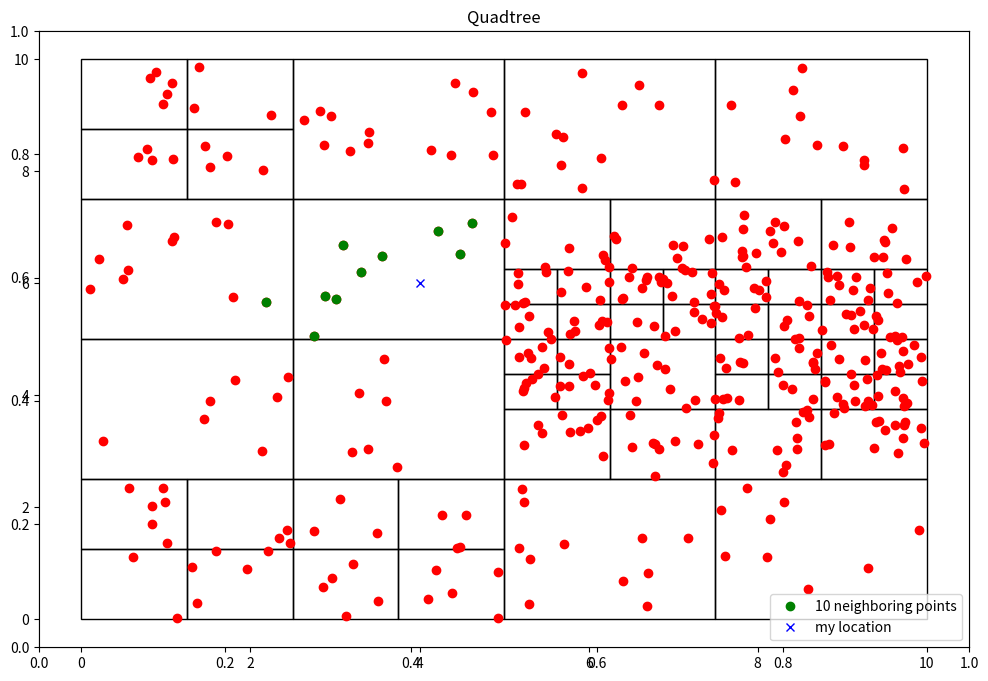

Recreate this plot in Python.

'''
    Quadtree the data structure for spatial indexing.
    In Quadtree every nodes have exactly four children. When the 
    number of points in a leaf reaches a specific threshold, the tree
    recursively divides.  
'''

from __future__ import absolute_import
import heapq
from itertools import islice
from math import sqrt 
from random import uniform

from matplotlib import patches

import matplotlib.pyplot as plt
class Point:

    def __init__(self, x, y):
        self.x = x
        self.y = y

        
class Node:

    def __init__(self, x0, y0, width, height, points, parent):
        self.x0 = x0
        self.y0 = y0
        self.width = width
        self.height = height
        self.points = points
        self.parent = parent
        self.children = list()
        
    def get_width(self):
        return self.width
    
    def get_height(self):
        return self.height
    
    def get_points(self):
        return self.points
    
    
class QuadTree:

    def __init__(self, area_width, area_height, threshold, points):
        self.threshold = threshold
        self.points = points
        self.root = Node(0, 0, area_width, area_height, self.points, None)
        self.subdivide()
        
    def add_point(self, x, y):
        self.points.append(Point(x, y))
        
    def get_points(self):
        return self.points
    
    def subdivide(self):
        recursive_subdivide(self.root, self.threshold)
        
    def get_plot(self):
        fig = plt.figure(figsize=(12, 8))
        plt.title("Quadtree")
        a_sub_plot = fig.add_subplot(111)
        children = find_children_recursive(self.root)
        for n in children:
            a_sub_plot.add_patch(patches.Rectangle((n.x0, n.y0), n.width, n.height, fill=False))
        plt.plot([point.x for point in self.points], [point.y for point in self.points], 'ro')
        return plt
    
    def find_node(self, x, y):
        return recursive_find(self.root, x, y)


def recursive_find(node, x, y):
    if not (node.x0 <= x <= node.x0 + node.width
            and node.y0 <= y <= node.y0 + node.height): return None
            
    if not len(node.children): return node
    
    if in_left_half(node, x) and in_lower_half(node, y): return recursive_find(node.children[0], x, y)
    elif in_right_half(node, x) and in_lower_half(node, y): return recursive_find(node.children[1], x, y)
    elif in_right_half(node, x) and in_upper_half(node, y): return recursive_find(node.children[2], x, y)
    else: return recursive_find(node.children[3], x, y)


def in_left_half(node, x):
    w, _ = get_node_half_width_height(node)
    return node.x0 <= x <= node.x0 + w


def in_right_half(node, x):
    return not in_left_half(node, x)


def in_lower_half(node, y):
    _, h = get_node_half_width_height(node)
    return node.y0 <= y <= node.y0 + h


def in_upper_half(node, y):
    return not in_lower_half(node, y)


def recursive_subdivide(node, k):
    if len(node.points) <= k: return
    
    w, h = get_node_half_width_height(node)
    
    filtered_points_for_node = points_in_region(node.x0, node.y0, w, h, node.points)
    sw_node = Node(node.x0, node.y0, w, h, filtered_points_for_node, node)
    recursive_subdivide(sw_node, k)
    
    filtered_points_for_node = points_in_region(node.x0 + w, node.y0, w, h, node.points)
    se_node = Node(node.x0 + w, node.y0, w, h, filtered_points_for_node, node)
    recursive_subdivide(se_node, k)
    
    filtered_points_for_node = points_in_region(node.x0 + w, node.y0 + h, w, h, node.points)
    ne_node = Node(node.x0 + w, node.y0 + h, w, h, filtered_points_for_node, node)
    recursive_subdivide(ne_node, k)
    
    filtered_points_for_node = points_in_region(node.x0, node.y0 + h, w, h, node.points)
    nw_node = Node(node.x0, node.y0 + h, w, h, filtered_points_for_node, node)
    recursive_subdivide(nw_node, k)
    
    node.children = [sw_node, se_node, ne_node, nw_node]


def get_node_half_width_height(node):
    return float(node.get_width() / 2), float(node.get_height() / 2)

    
def points_in_region(x, y, w, h, points):
    return [point for point in points if x <= point.x <= x + w and y <= point.y <= y + h]


def find_children_recursive(node):
    if not node.children:
        return [node]
    else:
        children = []
        for child in node.children:
            children += (find_children_recursive(child))
    return children


def get_k_closest_points(point, points, k):
    points_iter = iter(points)
    max_heap = [(-distance(point, curr_point), curr_point) for curr_point in islice(points_iter, k)]
    heapq.heapify(max_heap)
    curr_point = next(points_iter, None)
    while curr_point:
        heapq.heappushpop(max_heap, (-distance(point, curr_point), curr_point))
        curr_point = next(points_iter, None)
    
    return [item[1] for item in max_heap]


def distance(point_1, point_2):
    return sqrt((point_1.x - point_2.x) ** 2 + (point_1.y - point_2.y) ** 2)


def find_k_neighboring_points(k, quad_tree, point):
    found_node = quad_tree.find_node(point.x, point.y)
    points = found_node.points
    while len(points) < k and found_node.parent:
        found_node = found_node.parent
        points = found_node.points
    if len(points) > k:
        points = get_k_closest_points(point, points, k)
        
    return points


if __name__ == '__main__':
    n = 200
    points = [Point(uniform(5, 10), uniform(3, 7)) for _ in range(n)]
    n = 200
    points.extend(Point(uniform(0, 10), uniform(0, 10)) for _ in range(n))
    quad_tree = QuadTree(10, 10, 15, points)

    k = 10
    my_location = Point(4, 6)
    neighboring_points = find_k_neighboring_points(k, quad_tree, my_location)
    
    plot = quad_tree.get_plot()
    plot.plot([point.x for point in neighboring_points], [point.y for point in neighboring_points],
                'go', label='{} neighboring points'.format(k))
    plot.plot(my_location.x, my_location.y, 'bx', label='my location')
    plot.legend()
    plot.show()
